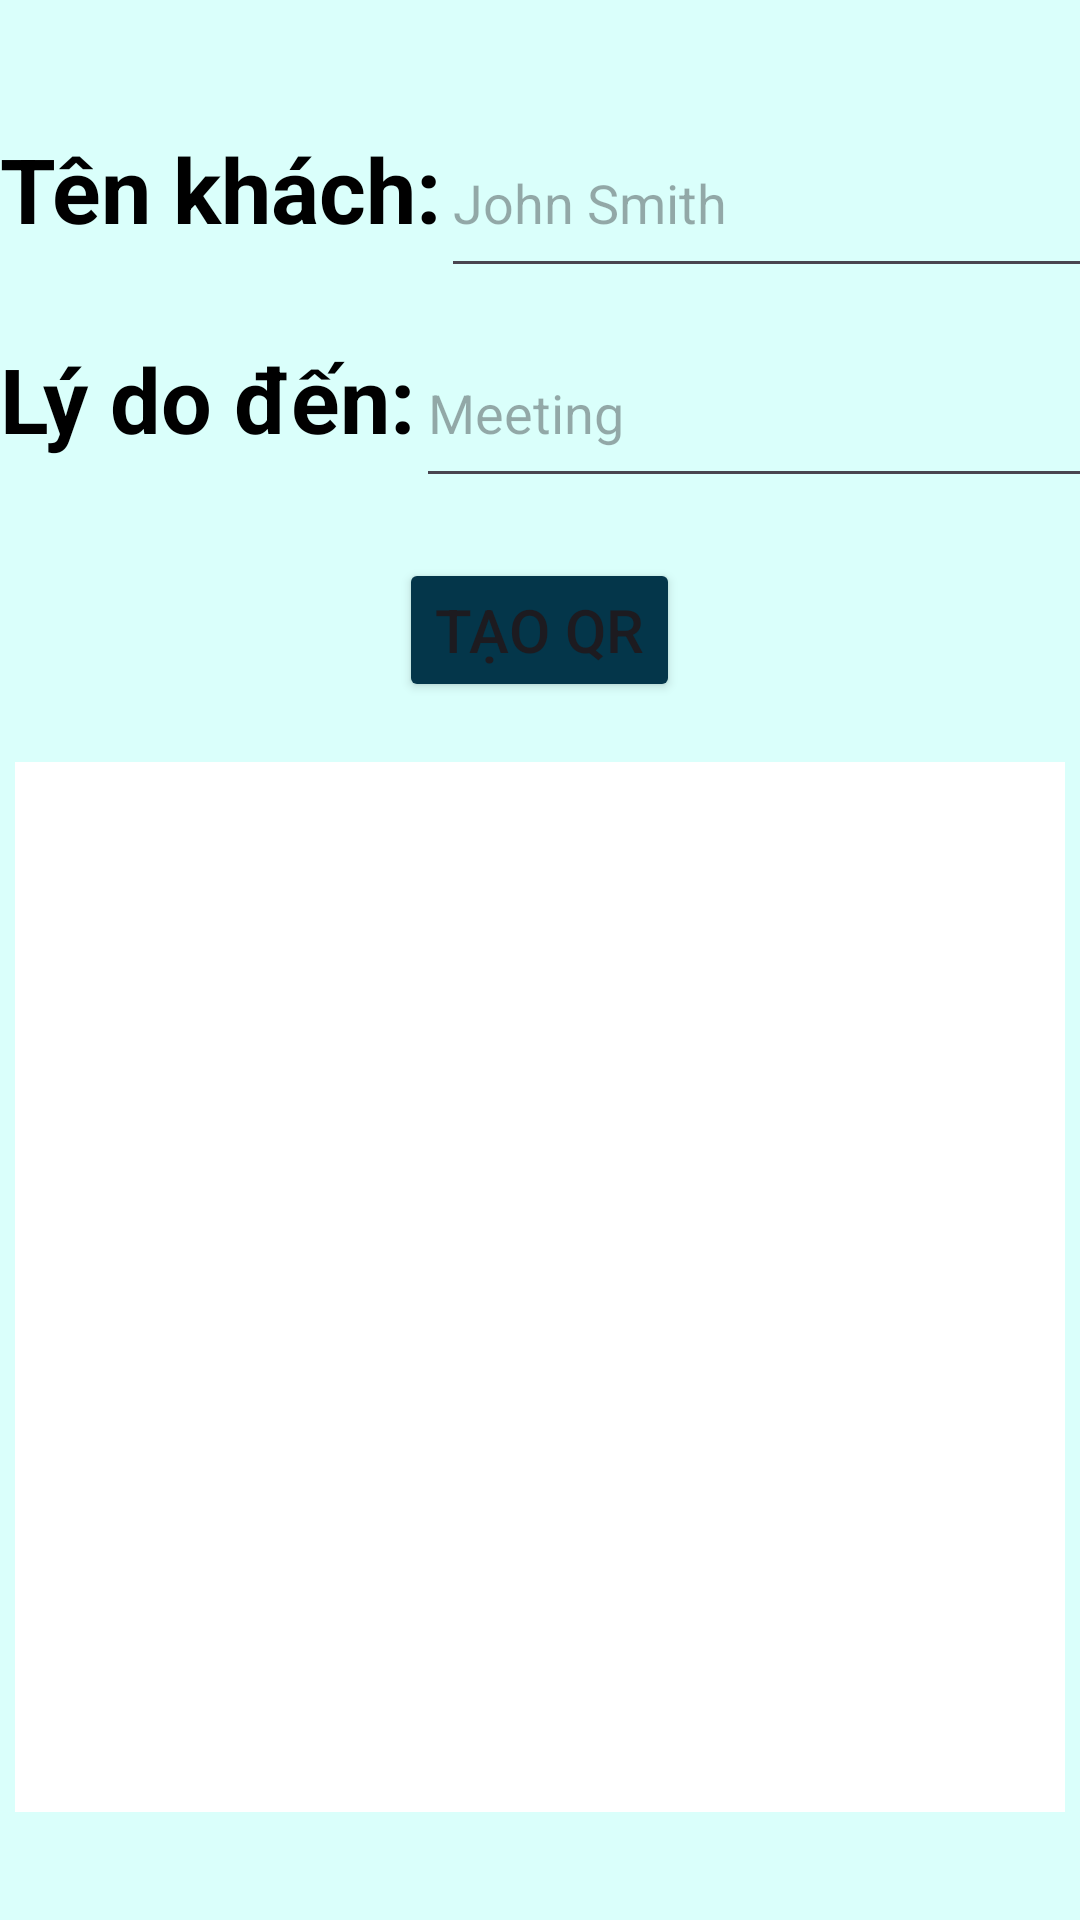

Produce the Android XML layout that renders to this screen, including the resource entries it uses.
<!-- AndroidManifest.xml: application theme Theme.ResidentialManagementApp -->
<!-- res/layout/fragment_visitor_qr.xml -->
<?xml version="1.0" encoding="utf-8"?>
<layout>
    <data>
        <variable
            name="userViewModel"
            type="com.hust.edu.vn.residentialmanagementapp.viewmodel.UserViewModel" />
    </data>
    <androidx.constraintlayout.widget.ConstraintLayout xmlns:android="http://schemas.android.com/apk/res/android"
        xmlns:app="http://schemas.android.com/apk/res-auto"
        xmlns:tools="http://schemas.android.com/tools"
        android:layout_width="match_parent"
        android:layout_height="match_parent"
        tools:context=".fragment.VisitorQrFragment">

        <LinearLayout
            android:layout_width="match_parent"
            android:layout_height="match_parent"
            android:background="@color/whiteBlue"
            android:gravity="center"
            android:orientation="vertical"
            app:layout_constraintBottom_toBottomOf="parent"
            app:layout_constraintEnd_toEndOf="parent"
            app:layout_constraintStart_toStartOf="parent"
            app:layout_constraintTop_toTopOf="parent">

            <LinearLayout
                android:layout_width="match_parent"
                android:layout_height="60dp"
                android:layout_marginBottom="10dp"
                android:orientation="horizontal">

                <TextView
                    android:layout_width="wrap_content"
                    android:layout_height="wrap_content"
                    android:text="Tên khách:"
                    android:textColor="@color/black"
                    android:textSize="30sp"
                    android:textStyle="bold" />

                <EditText
                    android:id="@+id/visitorName"
                    android:layout_width="250dp"
                    android:layout_height="match_parent"
                    android:hint="John Smith" />
            </LinearLayout>

            <LinearLayout
                android:layout_width="match_parent"
                android:layout_height="60dp"
                android:layout_marginBottom="20dp"
                android:orientation="horizontal">

                <TextView
                    android:layout_width="wrap_content"
                    android:layout_height="wrap_content"
                    android:text="Lý do đến:"
                    android:textColor="@color/black"
                    android:textSize="30sp"
                    android:textStyle="bold" />

                <EditText
                    android:id="@+id/reason"
                    android:layout_width="260dp"
                    android:layout_height="match_parent"
                    android:hint="Meeting" />
            </LinearLayout>

            <Button
                android:id="@+id/generateQr"
                android:layout_width="wrap_content"
                android:layout_height="wrap_content"
                android:backgroundTint="@color/darkBlue"
                android:layout_marginBottom="20dp"
                android:text="Tạo QR"
                android:textSize="20sp" />

            <ImageView
                android:id="@+id/qrCode"
                android:layout_width="350dp"
                android:layout_height="350dp"
                android:background="@color/white" />
        </LinearLayout>

    </androidx.constraintlayout.widget.ConstraintLayout>
</layout>
<!-- resources referenced by this layout -->
<resources>
  <color name="black">#FF000000</color>
  <color name="darkBlue">#04364A</color>
  <color name="white">#FFFFFFFF</color>
  <color name="whiteBlue">#DAFFFB</color>
  <style name="Theme.ResidentialManagementApp" parent="Base.Theme.ResidentialManagementApp" />
  <style name="Base.Theme.ResidentialManagementApp" parent="Theme.Material3.DayNight.NoActionBar">
          
          
      </style>
</resources>
